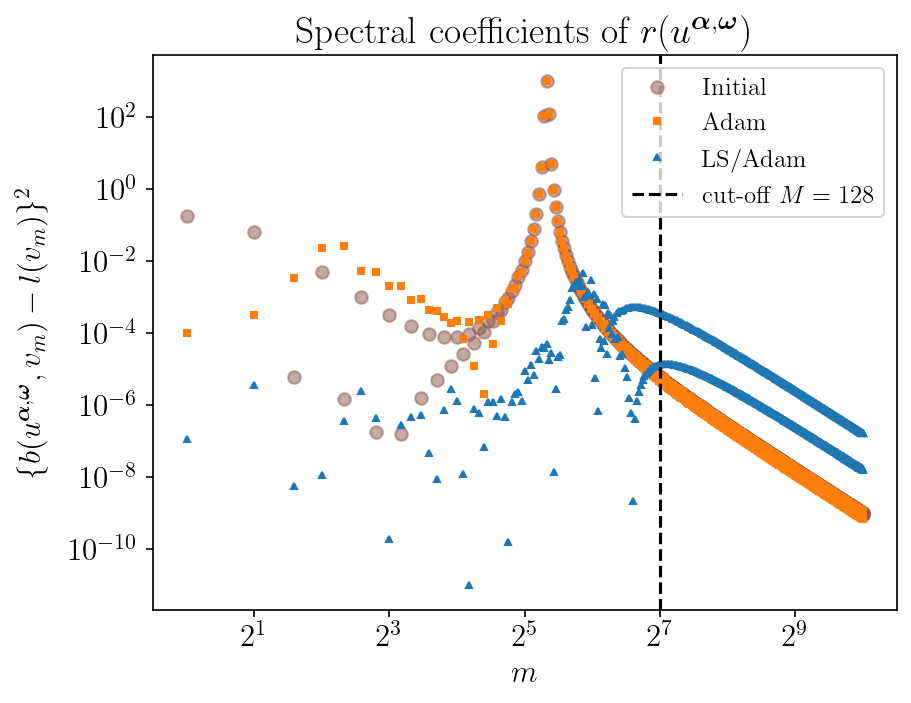

The table this chart was drawn from, first rows:
modes, coeffINI, accumINI, coeffGD, accumGD, coeffLSGD, accumLSGD
1, 0.1805, 0.1805, 0.0001017, 0.0001017, 1.1893078475062131e-07, 1.1893078475062131e-07
2, 0.06463, 0.2452, 0.0003113, 0.000413, 3.594402293833285e-06, 3.7133330785839064e-06
3, 6.125830804308384e-06, 0.2452, 0.00342, 0.003834, 5.6006545806209606e-09, 3.718933733164527e-06
4, 0.005073, 0.2503, 0.02319, 0.02702, 1.1411721658806967e-08, 3.7303454548233343e-06
5, 1.460923812103917e-06, 0.2503, 0.02682, 0.05384, 3.73486786303393e-07, 4.103832241126727e-06
6, 0.0009828, 0.2512, 0.005176, 0.05902, 2.544530157882954e-06, 6.648362399009681e-06
7, 1.8399451358885056e-07, 0.2512, 0.004952, 0.06397, 4.3979393602051867e-07, 7.0881563350302e-06
8, 0.0003278, 0.2516, 0.00207, 0.06604, 1.981400042952325e-10, 7.088354475034495e-06
9, 1.6317386902618732e-07, 0.2516, 0.001986, 0.06803, 2.881749307113625e-07, 7.376529405745858e-06
10, 0.0001542, 0.2517, 0.0008149, 0.06884, 4.750236251760167e-07, 7.851553030921874e-06
11, 1.603257923605141e-06, 0.2517, 0.0009007, 0.06975, 5.270164189154322e-07, 8.378569449837306e-06
12, 9.593883852218886e-05, 0.2518, 0.0004272, 0.07017, 4.869546858937952e-08, 8.427264918426686e-06
13, 5.1495064890648824e-06, 0.2518, 0.0004195, 0.07059, 9.230210277189454e-09, 8.436495128703876e-06
14, 7.695407485903116e-05, 0.2519, 0.0002777, 0.07087, 7.324509858629692e-07, 9.168946114566844e-06
15, 1.2401519219000304e-05, 0.2519, 0.0001881, 0.07106, 2.8683129353167875e-06, 1.2037259049883632e-05
16, 7.758985012499494e-05, 0.252, 0.0002195, 0.07128, 1.2849692026505036e-06, 1.3322228252534136e-05
17, 2.653081573542556e-05, 0.252, 6.951536132147834e-05, 0.07135, 1.2707928941480918e-08, 1.3334936181475616e-05
18, 9.481915618323713e-05, 0.2521, 0.0002093, 0.07156, 1.064587335105103e-11, 1.3334946827348968e-05
19, 5.3786580050155216e-05, 0.2522, 1.2261140249600202e-05, 0.07157, 7.743775842466118e-07, 1.410932441159558e-05
20, 0.0001348, 0.2523, 0.0002382, 0.07181, 5.990565203577292e-07, 1.470838093195331e-05
21, 0.0001069, 0.2524, 2.1011426094351606e-06, 0.07181, 6.892195643461616e-08, 1.4777302888387925e-05
22, 0.0002154, 0.2526, 0.0003179, 0.07213, 1.2554411212138852e-06, 1.603274400960181e-05
23, 0.0002135, 0.2528, 5.16375045635082e-05, 0.07218, 1.2416640242861483e-06, 1.727440803388796e-05
24, 0.0003784, 0.2532, 0.0004884, 0.07267, 4.961461321437321e-07, 1.777055416603169e-05
25, 0.000437, 0.2537, 0.0002135, 0.07288, 1.4880333799091048e-06, 1.9258587545940795e-05
26, 0.0007249, 0.2544, 0.0008513, 0.07373, 4.6997814946912527e-07, 1.972856569540992e-05
27, 0.000938, 0.2553, 0.0006364, 0.07437, 1.6453838220200031e-10, 1.9728730233792124e-05
28, 0.001524, 0.2568, 0.00168, 0.07605, 1.2338995800713504e-06, 2.0962629813863473e-05
29, 0.002173, 0.259, 0.001758, 0.07781, 1.9948576404933376e-06, 2.295748745435681e-05
30, 0.003598, 0.2626, 0.003804, 0.08161, 2.3772503696450837e-06, 2.5334737824001896e-05
31, 0.005668, 0.2683, 0.005067, 0.08668, 1.3532658439938635e-06, 2.668800366799576e-05
32, 0.009993, 0.2783, 0.01029, 0.09697, 8.762713147762637e-06, 3.54507168157584e-05
33, 0.01788, 0.2962, 0.01693, 0.1139, 5.0572825945568945e-06, 4.050799941031529e-05
34, 0.03588, 0.332, 0.03638, 0.1503, 1.3453022371283001e-05, 5.3961021781598295e-05
35, 0.07884, 0.4109, 0.07704, 0.2273, 6.993749157532403e-06, 6.0954770939130696e-05
36, 0.2075, 0.6184, 0.2086, 0.4359, 3.124781785688072e-05, 9.220258879601141e-05
37, 0.7093, 1.328, 0.7044, 1.14, 1.938605994440648e-05, 0.0001116
38, 4.084, 5.411, 4.088, 5.228, 4.0361713956232264e-05, 0.000152
39, 107.6, 113, 107.5, 112.7, 3.868042851608959e-05, 0.0001906
40, 1019, 1132, 1019, 1131, 5.137533717149881e-05, 0.000242
41, 118.9, 1250, 118.8, 1250, 1.80218139669875e-05, 0.00026
42, 4.988, 1255, 4.992, 1255, 2.8815010610002417e-05, 0.0002888
43, 0.9584, 1256, 0.9542, 1256, 1.3847215159871102e-08, 0.0002889
44, 0.3098, 1257, 0.3106, 1256, 2.908225999958766e-06, 0.0002918
45, 0.1306, 1257, 0.1292, 1257, 2.119534037470122e-05, 0.000313
46, 0.0655, 1257, 0.06587, 1257, 2.4704584216471094e-05, 0.0003377
47, 0.0365, 1257, 0.03582, 1257, 0.0002111, 0.0005488
48, 0.02233, 1257, 0.02253, 1257, 0.0002529, 0.0008017
49, 0.01435, 1257, 0.01396, 1257, 0.0004425, 0.001244
50, 0.009839, 1257, 0.00996, 1257, 0.0005433, 0.001788
51, 0.006888, 1257, 0.006638, 1257, 0.0008295, 0.002617
52, 0.005089, 1257, 0.005169, 1257, 0.001773, 0.00439
53, 0.00377, 1257, 0.003599, 1257, 0.002132, 0.006521
54, 0.002936, 1257, 0.002992, 1257, 0.00258, 0.009101
55, 0.002264, 1257, 0.002141, 1257, 0.001991, 0.01109
56, 0.001833, 1257, 0.001875, 1257, 0.003058, 0.01415
57, 0.001455, 1257, 0.001364, 1257, 0.002094, 0.01624
58, 0.001215, 1257, 0.001247, 1257, 0.004611, 0.02085
59, 0.0009862, 1257, 0.0009161, 1257, 0.0009841, 0.02184
60, 0.0008437, 1257, 0.0008684, 1257, 0.0001451, 0.02198
... 964 more rows
